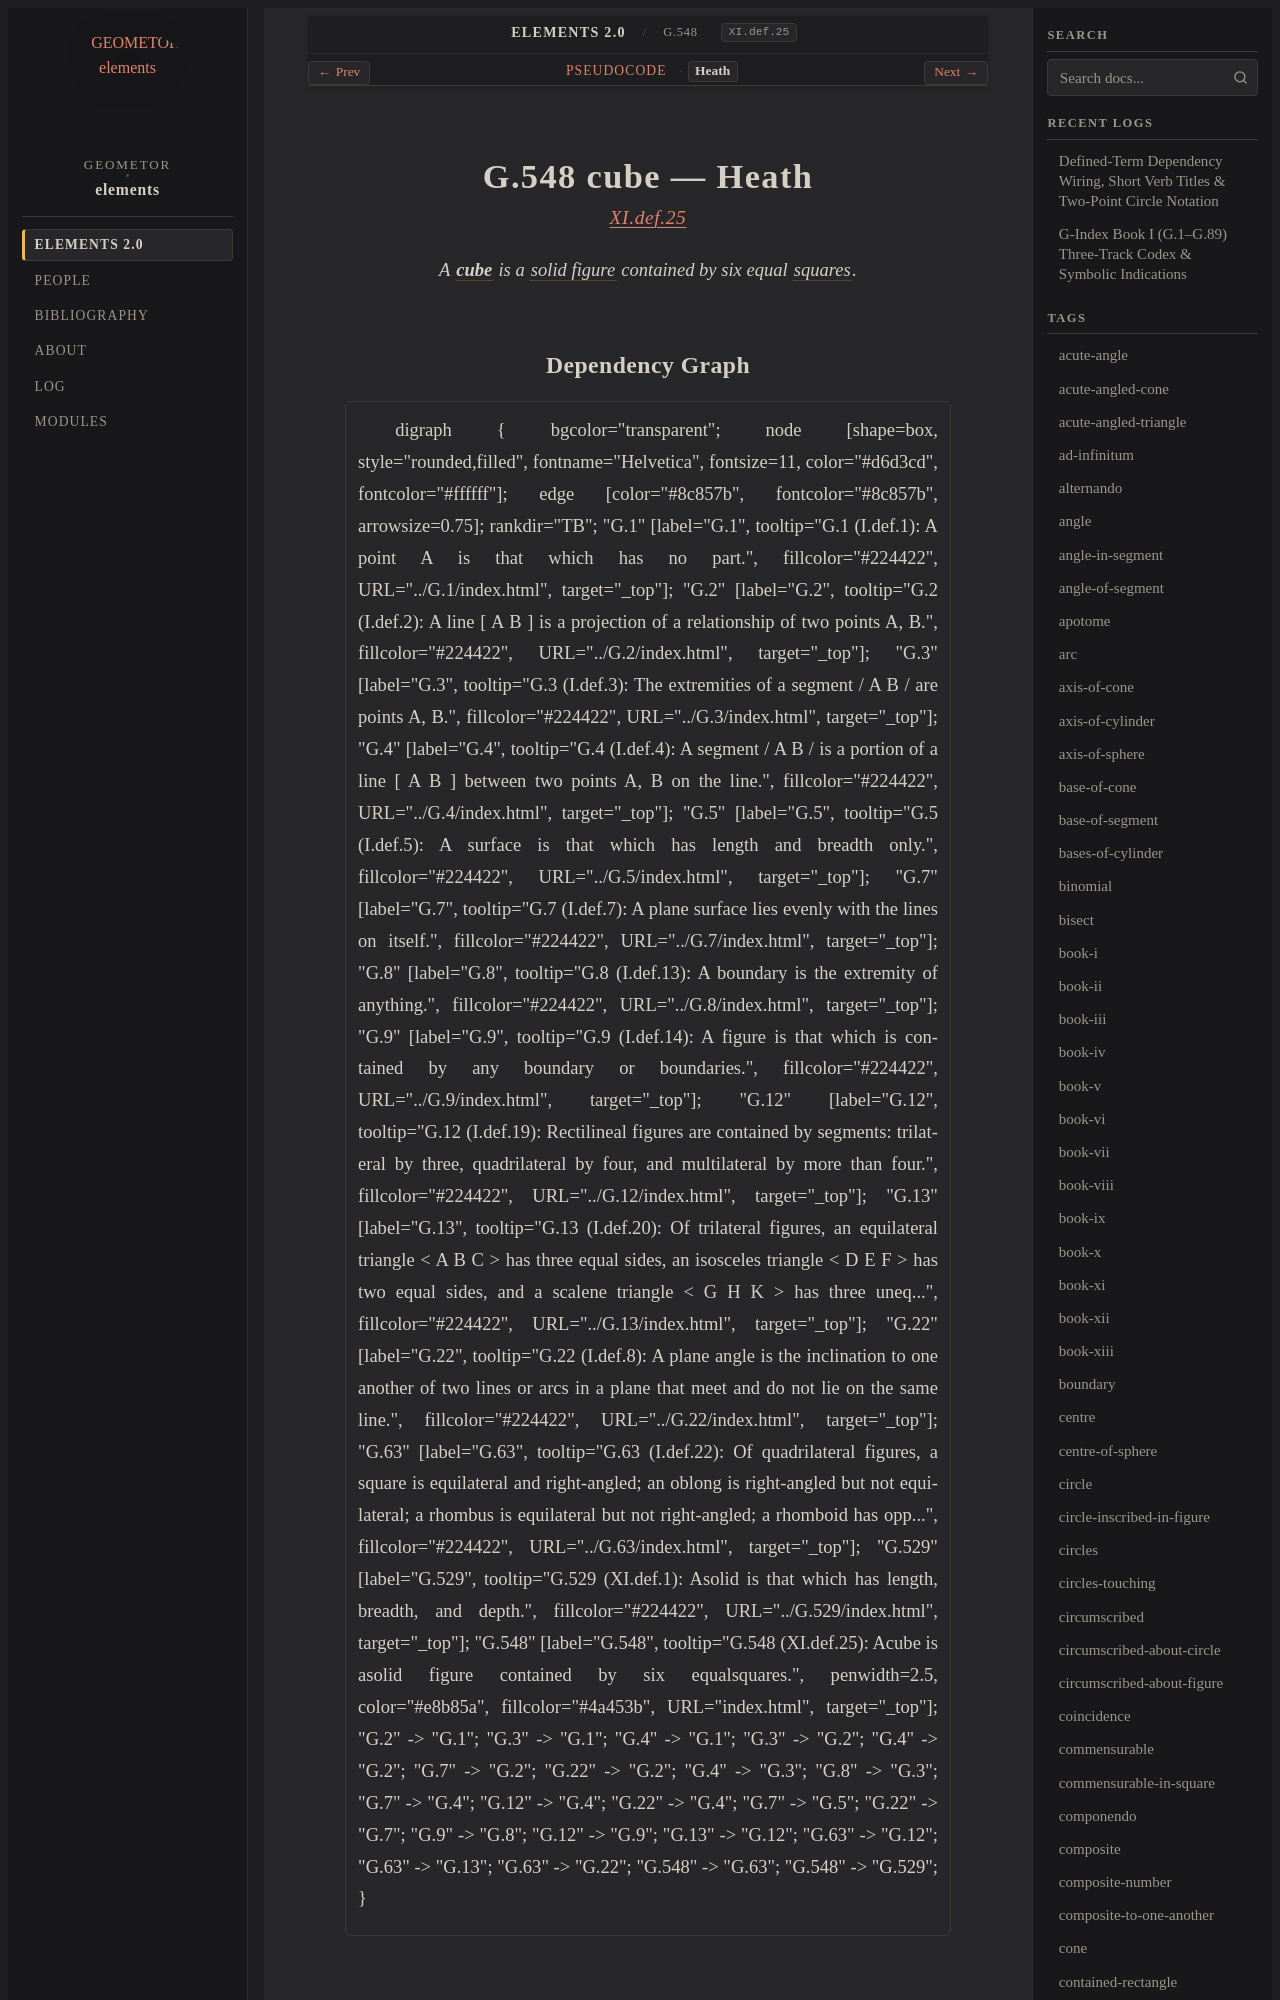

repository: geometor/elements · page: elements2/G.548/heath.html · generator: sphinx

:canonical_id: G.548
:original_id: XI.def.25
:title: G.548 cube
:volume: III
:book: XI
:type: def

G.548 cube — Heath
==================

.. rubric:: `XI.def.25 <https://geometor.github.io/euclid/heath/volume_III/book_xi/definitions/#xi-def-25>`_

.. enunciation::

   A :term:`**cube** <cube>` is a :term:`solid figure <G.529>` contained by six equal :term:`squares <G.63>`.
